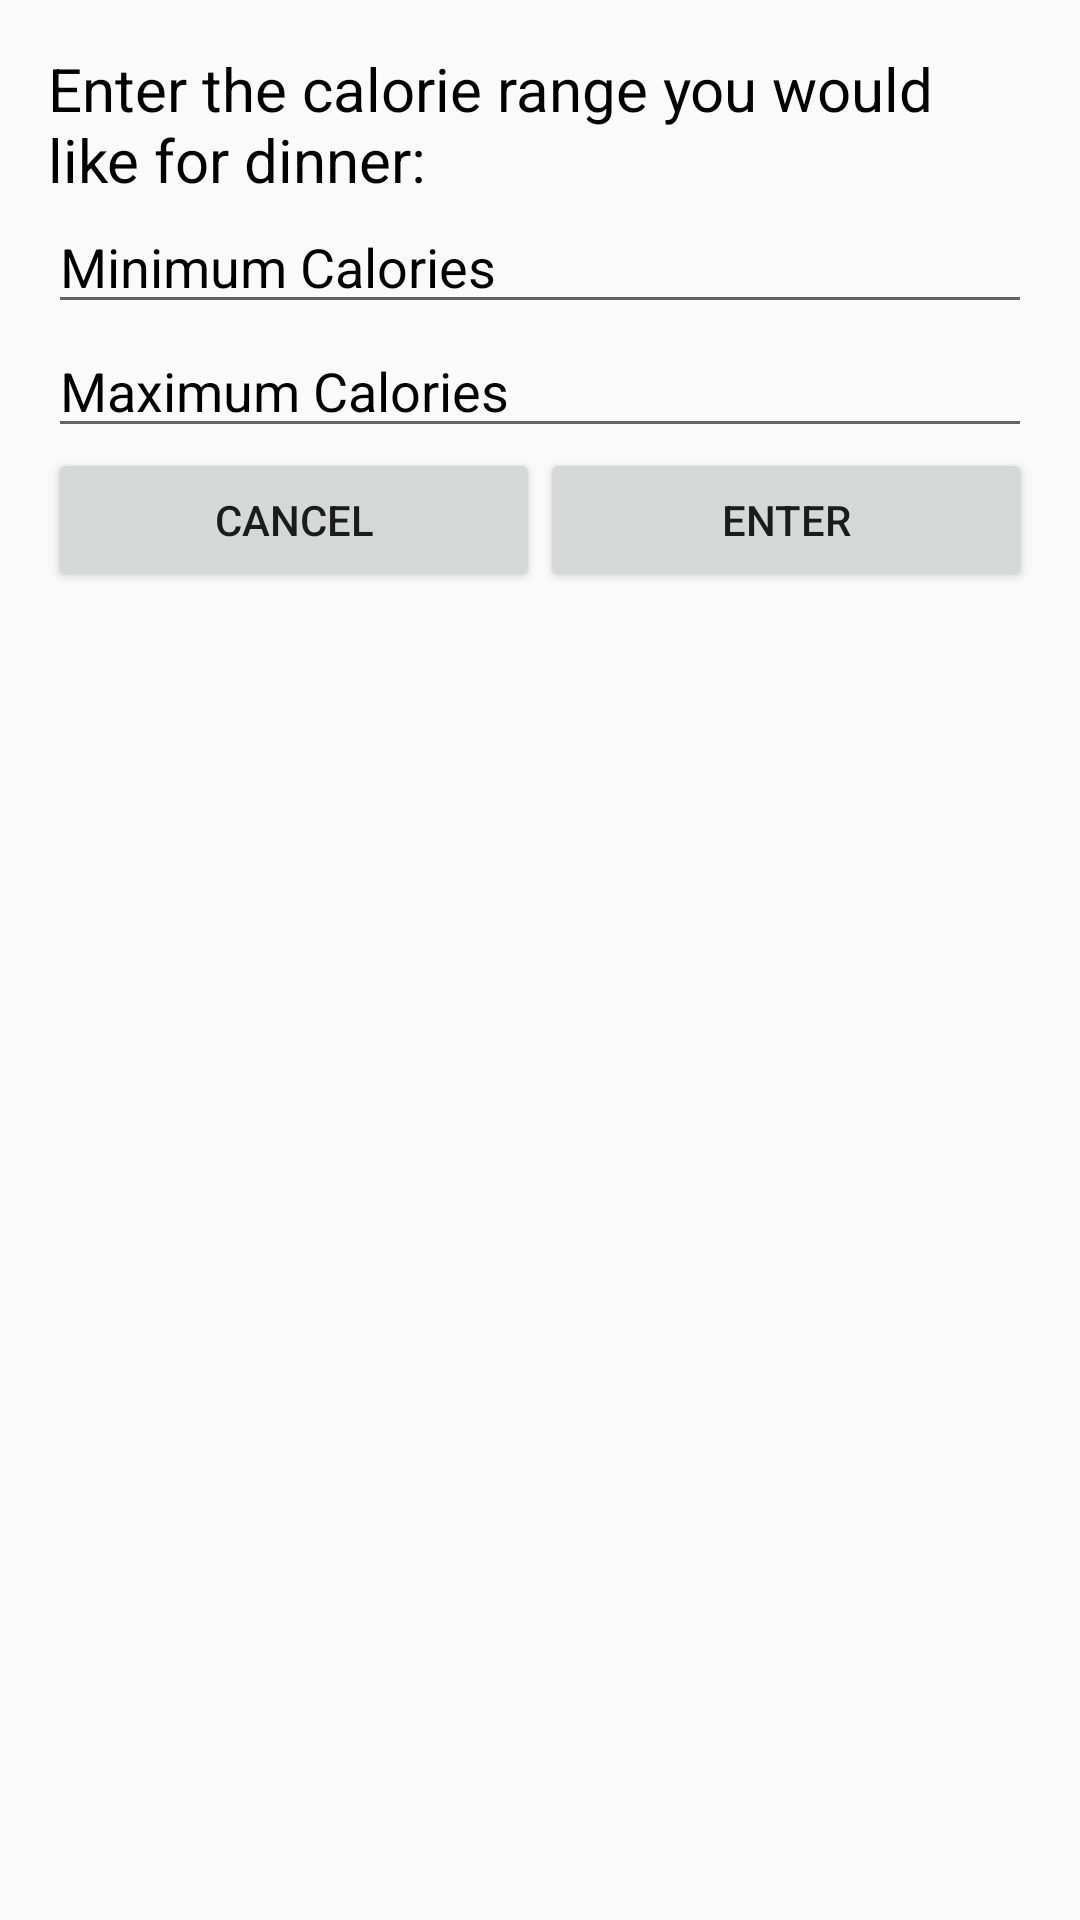

Write the Android layout XML for this screen, with the resource values it uses.
<!-- AndroidManifest.xml: application theme Theme.FYP -->
<!-- res/layout/activity_dinner_popup.xml -->
<?xml version="1.0" encoding="utf-8"?>
<LinearLayout xmlns:android="http://schemas.android.com/apk/res/android"
    android:layout_width="match_parent"
    android:layout_height="wrap_content"
    android:orientation="vertical"
    android:padding="16dp">

    <TextView
        android:layout_width="wrap_content"
        android:layout_height="wrap_content"
        android:text="Enter the calorie range you would like for dinner:"
        android:textColor="@color/black"
        android:textSize="20sp" />

    <EditText
        android:id="@+id/dinnerEditTextMinCalories"
        android:layout_width="match_parent"
        android:layout_height="wrap_content"
        android:hint="Minimum Calories"
        android:textColorHint="@color/black"
        android:inputType="number" />
    <EditText
        android:id="@+id/dinnerEditTextMaxCalories"
        android:layout_width="match_parent"
        android:layout_height="wrap_content"
        android:hint="Maximum Calories"
        android:textColorHint="@color/black"
        android:inputType="number" />

    <LinearLayout
        android:layout_width="match_parent"
        android:layout_height="wrap_content"
        android:orientation="horizontal">

        <Button
            android:id="@+id/cancel"
            android:layout_width="0dp"
            android:layout_height="wrap_content"
            android:layout_weight="1"
            android:text="Cancel" />

        <Button
            android:id="@+id/confirm"
            android:layout_width="0dp"
            android:layout_height="wrap_content"
            android:layout_weight="1"
            android:text="Enter" />

    </LinearLayout>

</LinearLayout>
<!-- resources referenced by this layout -->
<resources>
  <color name="black">#FF000000</color>
  <style name="Theme.FYP" parent="Theme.AppCompat.Light.NoActionBar">
  
      </style>
</resources>
